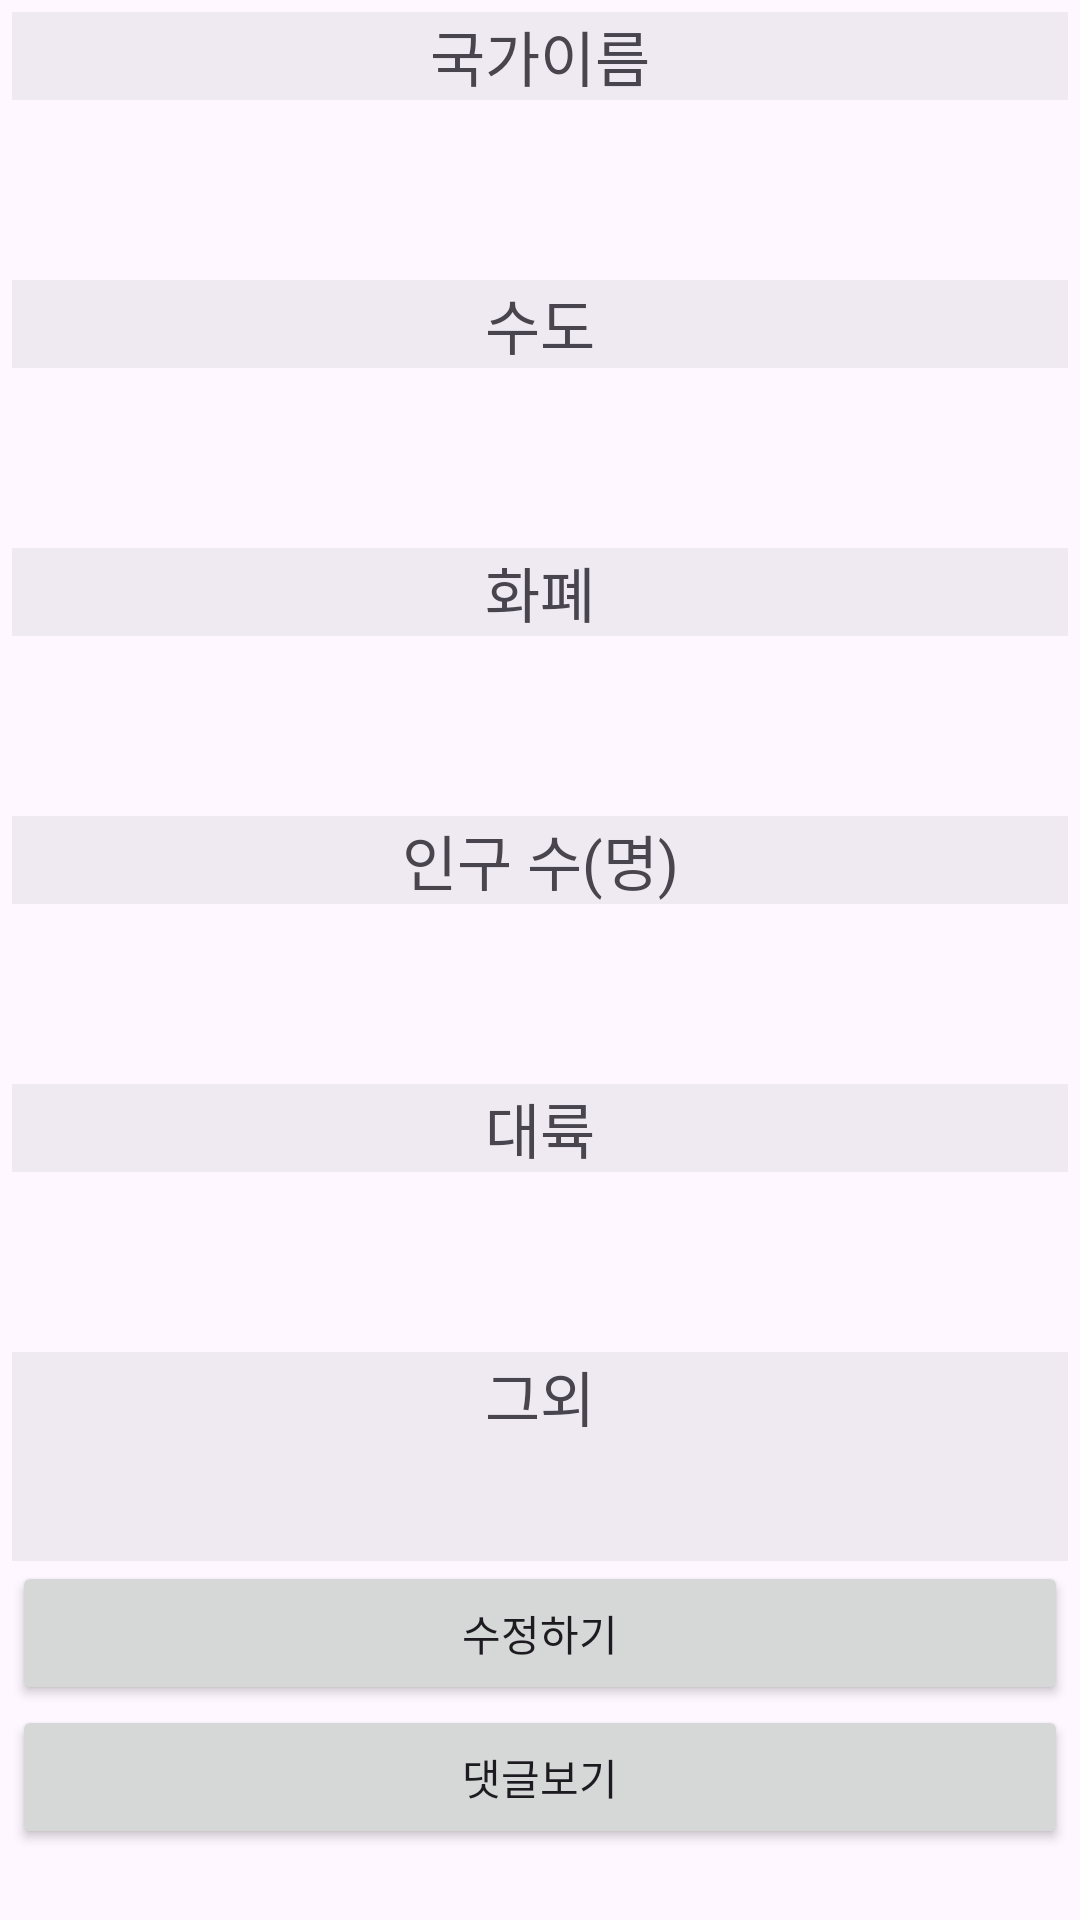

Reconstruct the res/layout file that produces this screen, plus the resources it refers to.
<!-- AndroidManifest.xml: application theme Theme.InfoN -->
<!-- res/layout/activity_nation_details.xml -->
<androidx.appcompat.widget.LinearLayoutCompat
    xmlns:android="http://schemas.android.com/apk/res/android"
    xmlns:app="http://schemas.android.com/apk/res-auto"
    xmlns:tools="http://schemas.android.com/tools"
    android:layout_width="match_parent"
    android:layout_height="match_parent"
    tools:context=".NationDetailsActivity"
    >

  <LinearLayout
      android:layout_width="match_parent"
      android:layout_height="match_parent"
      android:orientation="vertical"
      android:padding="4dp">
    <TextView
        android:layout_width="match_parent"
        android:layout_height="wrap_content"
        android:textSize="20dp"
        android:textAlignment="center"
        android:gravity="center"
        android:background="#1234"
        android:text = "국가이름"/>
    <TextView
        android:id="@+id/nationName"
        android:layout_width="match_parent"
        android:layout_height="wrap_content"
        android:textAlignment="center"
        android:textSize="45sp"
        android:gravity="center"/>
    <TextView
        android:layout_width="match_parent"
        android:layout_height="wrap_content"
        android:textAlignment="center"
        android:gravity="center"
        android:background="#1234"
        android:textSize="20dp"
        android:text = "수도"/>
  <TextView
      android:id="@+id/nationCapital"
      android:layout_width="match_parent"
      android:textAlignment="center"
      android:textSize="45sp"
      android:gravity="center"
      android:layout_height="wrap_content"/>
    <TextView
        android:textSize="20dp"
        android:background="#1234"
        android:textAlignment="center"
        android:gravity="center"
        android:layout_width="match_parent"
        android:layout_height="wrap_content"
        android:text = "화폐"/>
    <TextView
        android:id="@+id/nationCurrency"
        android:textAlignment="center"
        android:textSize="45sp"
        android:gravity="center"
        android:layout_width="match_parent"
        android:layout_height="wrap_content"/>
    <TextView
        android:textSize="20dp"
        android:background="#1234"
        android:textAlignment="center"
        android:gravity="center"
        android:layout_width="match_parent"
        android:layout_height="wrap_content"
        android:text = "인구 수(명)"/>
    <TextView
        android:id="@+id/nationPopulation"
        android:textSize="45sp"
        android:textAlignment="center"
        android:gravity="center"
        android:layout_width="match_parent"
        android:layout_height="wrap_content"/>
    <TextView
        android:textSize="20dp"
        android:background="#1234"
        android:textAlignment="center"
        android:gravity="center"
        android:layout_width="match_parent"
        android:layout_height="wrap_content"
        android:text = "대륙"/>
    <TextView
        android:id="@+id/nationContin"
        android:textSize="45sp"
        android:textAlignment="center"
        android:gravity="center"
        android:layout_width="match_parent"
        android:layout_height="wrap_content"/>
    <TextView
        android:textSize="20dp"
        android:background="#1234"
        android:textAlignment="center"
        android:gravity="center"
        android:layout_width="match_parent"
        android:layout_height="wrap_content"
        android:text = "그외"/>

    <TextView
        android:id="@+id/nationContents"
        android:textAlignment="center"
        android:textSize="30sp"
        android:background="#1234"
        android:gravity="center"
        android:layout_width="match_parent"
        android:layout_height="wrap_content"/>

    <Button
        android:id="@+id/revision"
        android:layout_width="match_parent"
        android:layout_height="wrap_content"
        android:text="수정하기"/>
    <Button
        android:id="@+id/readReples"
        android:layout_width="match_parent"
        android:layout_height="wrap_content"
        android:text="댓글보기"/>

  </LinearLayout>

</androidx.appcompat.widget.LinearLayoutCompat>
<!-- resources referenced by this layout -->
<resources>
  <style name="Theme.InfoN" parent="Base.Theme.InfoN" />
  <style name="Base.Theme.InfoN" parent="Theme.Material3.DayNight.NoActionBar">
          
          
      </style>
</resources>
